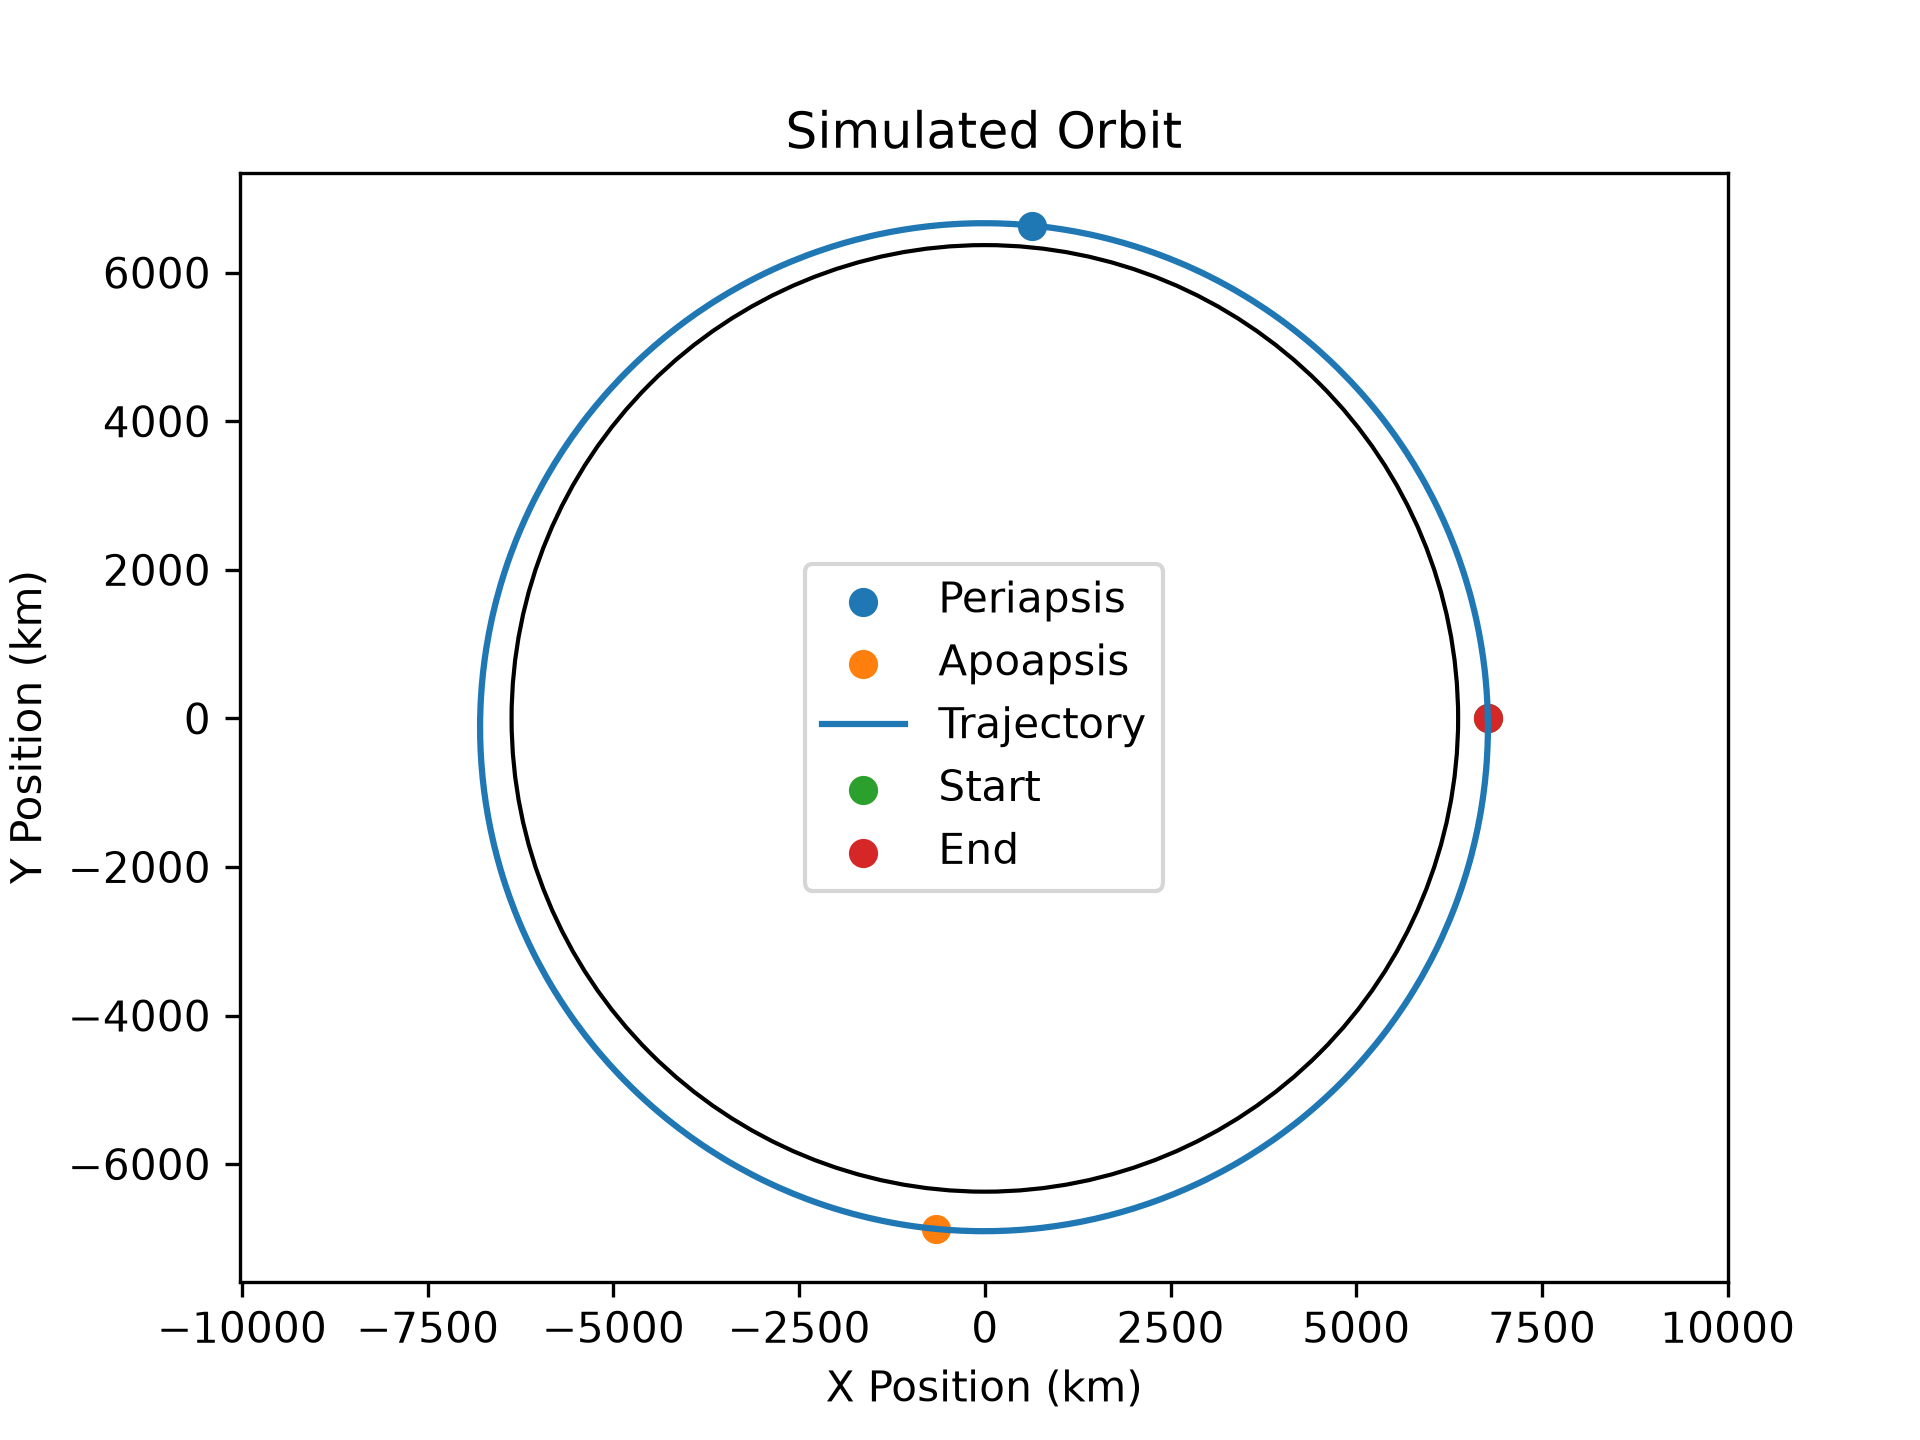

Source data for this figure (header and first rows):
time, x, y, altitude
0.1, 6.77099e+06, 767.9, 400
0.2, 6.77097e+06, 1536, 400
0.3, 6.77096e+06, 2304, 400
0.4, 6.77095e+06, 3072, 399.9
0.5, 6.77093e+06, 3840, 399.9
0.6, 6.77092e+06, 4607, 399.9
0.7, 6.7709e+06, 5375, 399.9
0.8, 6.77089e+06, 6143, 399.9
0.9, 6.77088e+06, 6911, 399.9
1, 6.77086e+06, 7679, 399.9
1.1, 6.77085e+06, 8447, 399.9
1.2, 6.77083e+06, 9215, 399.8
1.3, 6.77082e+06, 9983, 399.8
1.4, 6.7708e+06, 10751, 399.8
1.5, 6.77079e+06, 11519, 399.8
1.6, 6.77077e+06, 12287, 399.8
1.7, 6.77076e+06, 13054, 399.8
1.8, 6.77074e+06, 13822, 399.8
1.9, 6.77073e+06, 14590, 399.7
2, 6.77071e+06, 15358, 399.7
2.1, 6.7707e+06, 16126, 399.7
2.2, 6.77068e+06, 16894, 399.7
2.3, 6.77067e+06, 17662, 399.7
2.4, 6.77065e+06, 18430, 399.7
2.5, 6.77064e+06, 19198, 399.7
2.6, 6.77062e+06, 19966, 399.7
2.7, 6.77061e+06, 20734, 399.6
2.8, 6.77059e+06, 21501, 399.6
2.9, 6.77057e+06, 22269, 399.6
3, 6.77056e+06, 23037, 399.6
3.1, 6.77054e+06, 23805, 399.6
3.2, 6.77053e+06, 24573, 399.6
3.3, 6.77051e+06, 25341, 399.6
3.4, 6.77049e+06, 26109, 399.5
3.5, 6.77048e+06, 26877, 399.5
3.6, 6.77046e+06, 27645, 399.5
3.7, 6.77044e+06, 28413, 399.5
3.8, 6.77043e+06, 29180, 399.5
3.9, 6.77041e+06, 29948, 399.5
4, 6.77039e+06, 30716, 399.5
4.1, 6.77038e+06, 31484, 399.5
4.2, 6.77036e+06, 32252, 399.4
4.3, 6.77034e+06, 33020, 399.4
4.4, 6.77033e+06, 33788, 399.4
4.5, 6.77031e+06, 34556, 399.4
4.6, 6.77029e+06, 35324, 399.4
4.7, 6.77027e+06, 36092, 399.4
4.8, 6.77026e+06, 36860, 399.4
4.9, 6.77024e+06, 37627, 399.3
5, 6.77022e+06, 38395, 399.3
5.1, 6.7702e+06, 39163, 399.3
5.2, 6.77019e+06, 39931, 399.3
5.3, 6.77017e+06, 40699, 399.3
5.4, 6.77015e+06, 41467, 399.3
5.5, 6.77013e+06, 42235, 399.3
5.6, 6.77011e+06, 43003, 399.2
5.7, 6.77009e+06, 43771, 399.2
5.8, 6.77008e+06, 44538, 399.2
5.9, 6.77006e+06, 45306, 399.2
6, 6.77004e+06, 46074, 399.2
... 55,556 more rows
